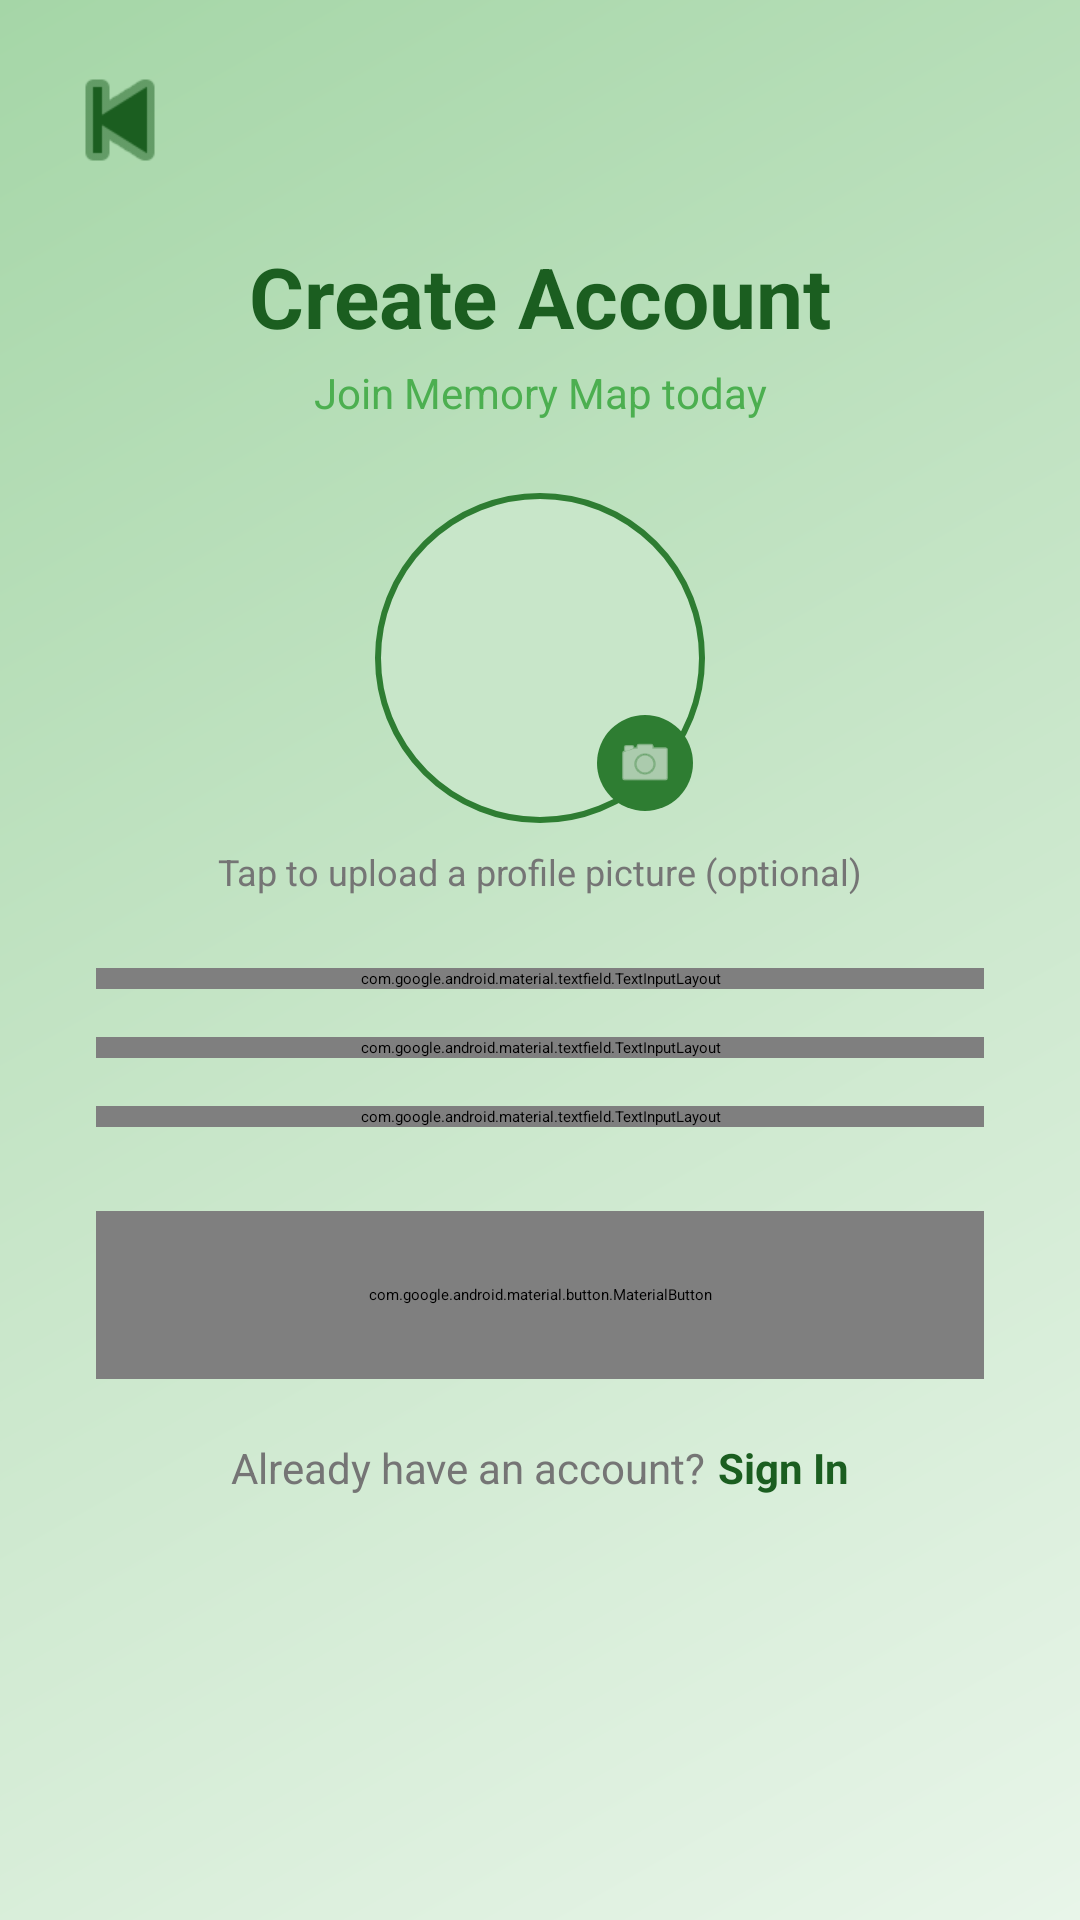

Here is an Android app screen rendered from its layout file. Give the layout XML and the strings, colors and styles it references.
<!-- AndroidManifest.xml: application theme Theme.MobileApp -->
<!-- res/layout/activity_register.xml -->
<?xml version="1.0" encoding="utf-8"?>
<androidx.core.widget.NestedScrollView
    xmlns:android="http://schemas.android.com/apk/res/android"
    xmlns:app="http://schemas.android.com/apk/res-auto"
    xmlns:tools="http://schemas.android.com/tools"
    android:layout_width="match_parent"
    android:layout_height="match_parent"
    android:background="@drawable/bg_gradient"
    android:fillViewport="true"
    tools:context=".RegisterActivity">

    <androidx.constraintlayout.widget.ConstraintLayout
        android:layout_width="match_parent"
        android:layout_height="wrap_content"
        android:paddingBottom="40dp">

        
        <ImageButton
            android:id="@+id/btn_back"
            android:layout_width="48dp"
            android:layout_height="48dp"
            android:layout_marginStart="16dp"
            android:layout_marginTop="16dp"
            android:background="?attr/selectableItemBackgroundBorderless"
            android:contentDescription="@string/back"
            android:src="@android:drawable/ic_media_previous"
            android:tint="#1B5E20"
            app:layout_constraintStart_toStartOf="parent"
            app:layout_constraintTop_toTopOf="parent" />

        
        <TextView
            android:id="@+id/tv_title"
            android:layout_width="wrap_content"
            android:layout_height="wrap_content"
            android:layout_marginTop="16dp"
            android:text="@string/create_account"
            android:textColor="#1B5E20"
            android:textSize="28sp"
            android:textStyle="bold"
            app:layout_constraintEnd_toEndOf="parent"
            app:layout_constraintStart_toStartOf="parent"
            app:layout_constraintTop_toBottomOf="@id/btn_back" />

        <TextView
            android:id="@+id/tv_subtitle_reg"
            android:layout_width="wrap_content"
            android:layout_height="wrap_content"
            android:layout_marginTop="4dp"
            android:text="@string/register_subtitle"
            android:textColor="#4CAF50"
            android:textSize="14sp"
            app:layout_constraintEnd_toEndOf="parent"
            app:layout_constraintStart_toStartOf="parent"
            app:layout_constraintTop_toBottomOf="@id/tv_title" />

        
        <FrameLayout
            android:id="@+id/fl_avatar"
            android:layout_width="110dp"
            android:layout_height="110dp"
            android:layout_marginTop="24dp"
            app:layout_constraintEnd_toEndOf="parent"
            app:layout_constraintStart_toStartOf="parent"
            app:layout_constraintTop_toBottomOf="@id/tv_subtitle_reg">

            
            <ImageView
                android:id="@+id/iv_avatar"
                android:layout_width="match_parent"
                android:layout_height="match_parent"
                android:layout_gravity="center"
                android:background="@drawable/bg_avatar_placeholder"
                android:contentDescription="@string/avatar_preview"
                android:scaleType="centerCrop" />

            
            <ImageView
                android:id="@+id/iv_camera_badge"
                android:layout_width="32dp"
                android:layout_height="32dp"
                android:layout_gravity="bottom|end"
                android:layout_margin="4dp"
                android:background="@drawable/bg_camera_badge"
                android:contentDescription="@string/pick_image"
                android:padding="6dp"
                android:src="@android:drawable/ic_menu_camera"
                android:tint="@android:color/white" />
        </FrameLayout>

        <TextView
            android:id="@+id/tv_avatar_hint"
            android:layout_width="wrap_content"
            android:layout_height="wrap_content"
            android:layout_marginTop="8dp"
            android:text="@string/avatar_hint"
            android:textColor="#757575"
            android:textSize="12sp"
            app:layout_constraintEnd_toEndOf="parent"
            app:layout_constraintStart_toStartOf="parent"
            app:layout_constraintTop_toBottomOf="@id/fl_avatar" />

        
        <com.google.android.material.textfield.TextInputLayout
            android:id="@+id/til_reg_username"
            style="@style/Widget.MaterialComponents.TextInputLayout.OutlinedBox"
            android:layout_width="0dp"
            android:layout_height="wrap_content"
            android:layout_marginHorizontal="32dp"
            android:layout_marginTop="24dp"
            app:boxStrokeColor="#2E7D32"
            app:hintTextColor="#1B5E20"
            app:startIconDrawable="@android:drawable/ic_menu_myplaces"
            app:startIconTint="#2E7D32"
            app:layout_constraintEnd_toEndOf="parent"
            app:layout_constraintStart_toStartOf="parent"
            app:layout_constraintTop_toBottomOf="@id/tv_avatar_hint">

            <com.google.android.material.textfield.TextInputEditText
                android:id="@+id/et_reg_username"
                android:layout_width="match_parent"
                android:layout_height="wrap_content"
                android:hint="@string/username_hint"
                android:inputType="text"
                android:textColor="#212121"
                android:imeOptions="actionNext"
                android:singleLine="true" />
        </com.google.android.material.textfield.TextInputLayout>

        
        <com.google.android.material.textfield.TextInputLayout
            android:id="@+id/til_reg_password"
            style="@style/Widget.MaterialComponents.TextInputLayout.OutlinedBox"
            android:layout_width="0dp"
            android:layout_height="wrap_content"
            android:layout_marginHorizontal="32dp"
            android:layout_marginTop="16dp"
            app:boxStrokeColor="#2E7D32"
            app:hintTextColor="#1B5E20"
            app:passwordToggleEnabled="true"
            app:passwordToggleTint="#2E7D32"
            app:startIconDrawable="@android:drawable/ic_lock_lock"
            app:startIconTint="#2E7D32"
            app:helperText="@string/password_helper"
            app:layout_constraintEnd_toEndOf="parent"
            app:layout_constraintStart_toStartOf="parent"
            app:layout_constraintTop_toBottomOf="@id/til_reg_username">

            <com.google.android.material.textfield.TextInputEditText
                android:id="@+id/et_reg_password"
                android:layout_width="match_parent"
                android:layout_height="wrap_content"
                android:hint="@string/password_hint"
                android:inputType="textPassword"
                android:textColor="#212121"
                android:imeOptions="actionNext" />
        </com.google.android.material.textfield.TextInputLayout>

        
        <com.google.android.material.textfield.TextInputLayout
            android:id="@+id/til_reg_confirm"
            style="@style/Widget.MaterialComponents.TextInputLayout.OutlinedBox"
            android:layout_width="0dp"
            android:layout_height="wrap_content"
            android:layout_marginHorizontal="32dp"
            android:layout_marginTop="16dp"
            app:boxStrokeColor="#2E7D32"
            app:hintTextColor="#1B5E20"
            app:passwordToggleEnabled="true"
            app:passwordToggleTint="#2E7D32"
            app:startIconDrawable="@android:drawable/ic_lock_lock"
            app:startIconTint="#2E7D32"
            app:layout_constraintEnd_toEndOf="parent"
            app:layout_constraintStart_toStartOf="parent"
            app:layout_constraintTop_toBottomOf="@id/til_reg_password">

            <com.google.android.material.textfield.TextInputEditText
                android:id="@+id/et_reg_confirm"
                android:layout_width="match_parent"
                android:layout_height="wrap_content"
                android:hint="@string/confirm_password_hint"
                android:inputType="textPassword"
                android:textColor="#212121"
                android:imeOptions="actionDone" />
        </com.google.android.material.textfield.TextInputLayout>

        
        <com.google.android.material.button.MaterialButton
            android:id="@+id/btn_register"
            android:layout_width="0dp"
            android:layout_height="56dp"
            android:layout_marginHorizontal="32dp"
            android:layout_marginTop="28dp"
            android:text="@string/register_button"
            android:textSize="16sp"
            android:textStyle="bold"
            app:cornerRadius="12dp"
            app:backgroundTint="#2E7D32"
            android:textColor="@android:color/white"
            app:layout_constraintEnd_toEndOf="parent"
            app:layout_constraintStart_toStartOf="parent"
            app:layout_constraintTop_toBottomOf="@id/til_reg_confirm" />

        
        <ProgressBar
            android:id="@+id/progress_register"
            style="?android:attr/progressBarStyle"
            android:layout_width="40dp"
            android:layout_height="40dp"
            android:layout_marginTop="16dp"
            android:indeterminateTint="#2E7D32"
            android:visibility="gone"
            app:layout_constraintEnd_toEndOf="parent"
            app:layout_constraintStart_toStartOf="parent"
            app:layout_constraintTop_toBottomOf="@id/btn_register" />

        
        <LinearLayout
            android:id="@+id/ll_login_link"
            android:layout_width="wrap_content"
            android:layout_height="wrap_content"
            android:layout_marginTop="20dp"
            android:orientation="horizontal"
            app:layout_constraintEnd_toEndOf="parent"
            app:layout_constraintStart_toStartOf="parent"
            app:layout_constraintTop_toBottomOf="@id/progress_register">

            <TextView
                android:layout_width="wrap_content"
                android:layout_height="wrap_content"
                android:text="@string/have_account"
                android:textColor="#757575"
                android:textSize="14sp" />

            <TextView
                android:id="@+id/tv_go_login"
                android:layout_width="wrap_content"
                android:layout_height="wrap_content"
                android:layout_marginStart="4dp"
                android:text="@string/login_link"
                android:textColor="#1B5E20"
                android:textSize="14sp"
                android:textStyle="bold" />
        </LinearLayout>

    </androidx.constraintlayout.widget.ConstraintLayout>
</androidx.core.widget.NestedScrollView>
<!-- resources referenced by this layout -->
<resources>
  <!-- drawable bg_avatar_placeholder (drawable) -->
  <?xml version="1.0" encoding="utf-8"?>
  <shape xmlns:android="http://schemas.android.com/apk/res/android"
      android:shape="oval">
      <solid android:color="#C8E6C9" />
      <stroke
          android:width="2dp"
          android:color="#2E7D32" />
  </shape>
  <!-- drawable bg_camera_badge (drawable) -->
  <?xml version="1.0" encoding="utf-8"?>
  <shape xmlns:android="http://schemas.android.com/apk/res/android"
      android:shape="oval">
      <solid android:color="#2E7D32" />
  </shape>
  <!-- drawable bg_gradient (drawable) -->
  <?xml version="1.0" encoding="utf-8"?>
  <shape xmlns:android="http://schemas.android.com/apk/res/android"
      android:shape="rectangle">
      <gradient
          android:type="linear"
          android:angle="135"
          android:startColor="#E8F5E9"
          android:centerColor="#C8E6C9"
          android:endColor="#A5D6A7" />
  </shape>
  <string name="avatar_hint">Tap to upload a profile picture (optional)</string>
  <string name="avatar_preview">Avatar preview</string>
  <string name="back">Back</string>
  <string name="confirm_password_hint">Confirm Password</string>
  <string name="create_account">Create Account</string>
  <string name="have_account">Already have an account?</string>
  <string name="login_link">Sign In</string>
  <string name="password_helper">Minimum 6 characters</string>
  <string name="password_hint">Password</string>
  <string name="pick_image">Pick image</string>
  <string name="register_button">Create Account</string>
  <string name="register_subtitle">Join Memory Map today</string>
  <string name="username_hint">Username</string>
</resources>
